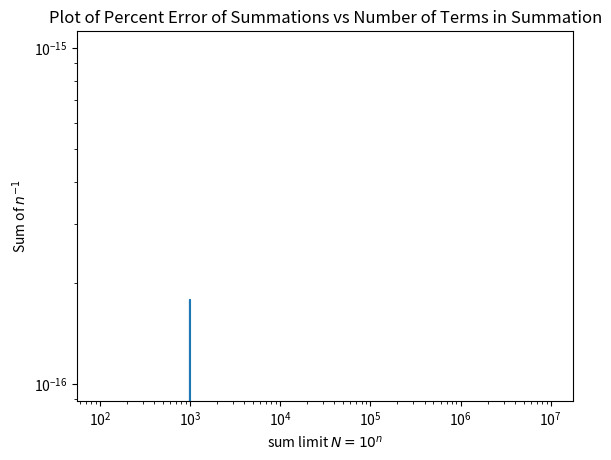

Recreate this plot in Python.
import numpy as np
import matplotlib.pyplot as plt
def Sup(n):
    total = 0
    vals = np.linspace(1, n, n)
    for num in vals:
        total += num**-1
    return total
def Sdown(n):
    total = 0
    vals = np.linspace(n, 1, n)
    for num in vals:
        total += num**-1
    return total
def logcomp(up, down):
    return (up - down)/(np.abs(up) + np.abs(down))
comps = []
nvals = []
print("Summing up: \t \t Summing down:")
for n in range(2, 8):
    N = 10**n
    nvals.append(N)
    sup = Sup(N)
    sdown = Sdown(N)
    comps.append(logcomp(sup, sdown))
    print(sup, "\t", sdown)
comps = np.array(comps)
nvals = np.array(nvals)
plt.loglog(nvals, comps)
plt.title("Plot of Percent Error of Summations vs Number of Terms in Summation")
plt.xlabel("sum limit $N = 10^n$")
plt.ylabel("Sum of $n^{-1}$")
plt.savefig("3a.pdf")
